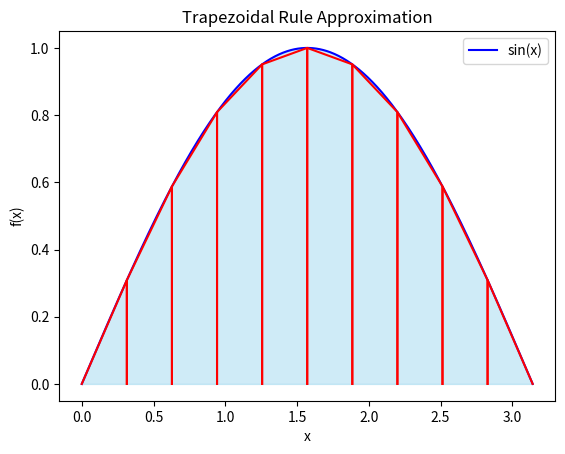

Write the Python code that produced this figure.
import numpy as np
import matplotlib.pyplot as plt

def f(x):
    return np.sin(x)  # Example function

def trapezoidal_rule(a, b, n):
    h = (b - a) / n
    x = np.linspace(a, b, n+1)
    y = f(x)
    integral = (h / 2) * (y[0] + 2 * np.sum(y[1:n]) + y[n])
    return integral

# Parameters
a = 0  # Start of the interval
b = np.pi  # End of the interval
n = 10  # Number of trapezoids

# Calculate the integral
integral = trapezoidal_rule(a, b, n)

# Print the result
print(f"Approximate integral of sin(x) from {a} to {b} using {n} trapezoids is {integral}")

# Plotting
x = np.linspace(a, b, 1000)
y = f(x)

plt.plot(x, y, 'b', label='sin(x)')
plt.fill_between(x, 0, y, color='skyblue', alpha=0.4)

# Plot trapezoids
x_trap = np.linspace(a, b, n+1)
y_trap = f(x_trap)

for i in range(n):
    plt.plot([x_trap[i], x_trap[i], x_trap[i+1], x_trap[i+1]], [0, y_trap[i], y_trap[i+1], 0], 'r')

plt.title('Trapezoidal Rule Approximation')
plt.xlabel('x')
plt.ylabel('f(x)')
plt.legend()
plt.show()